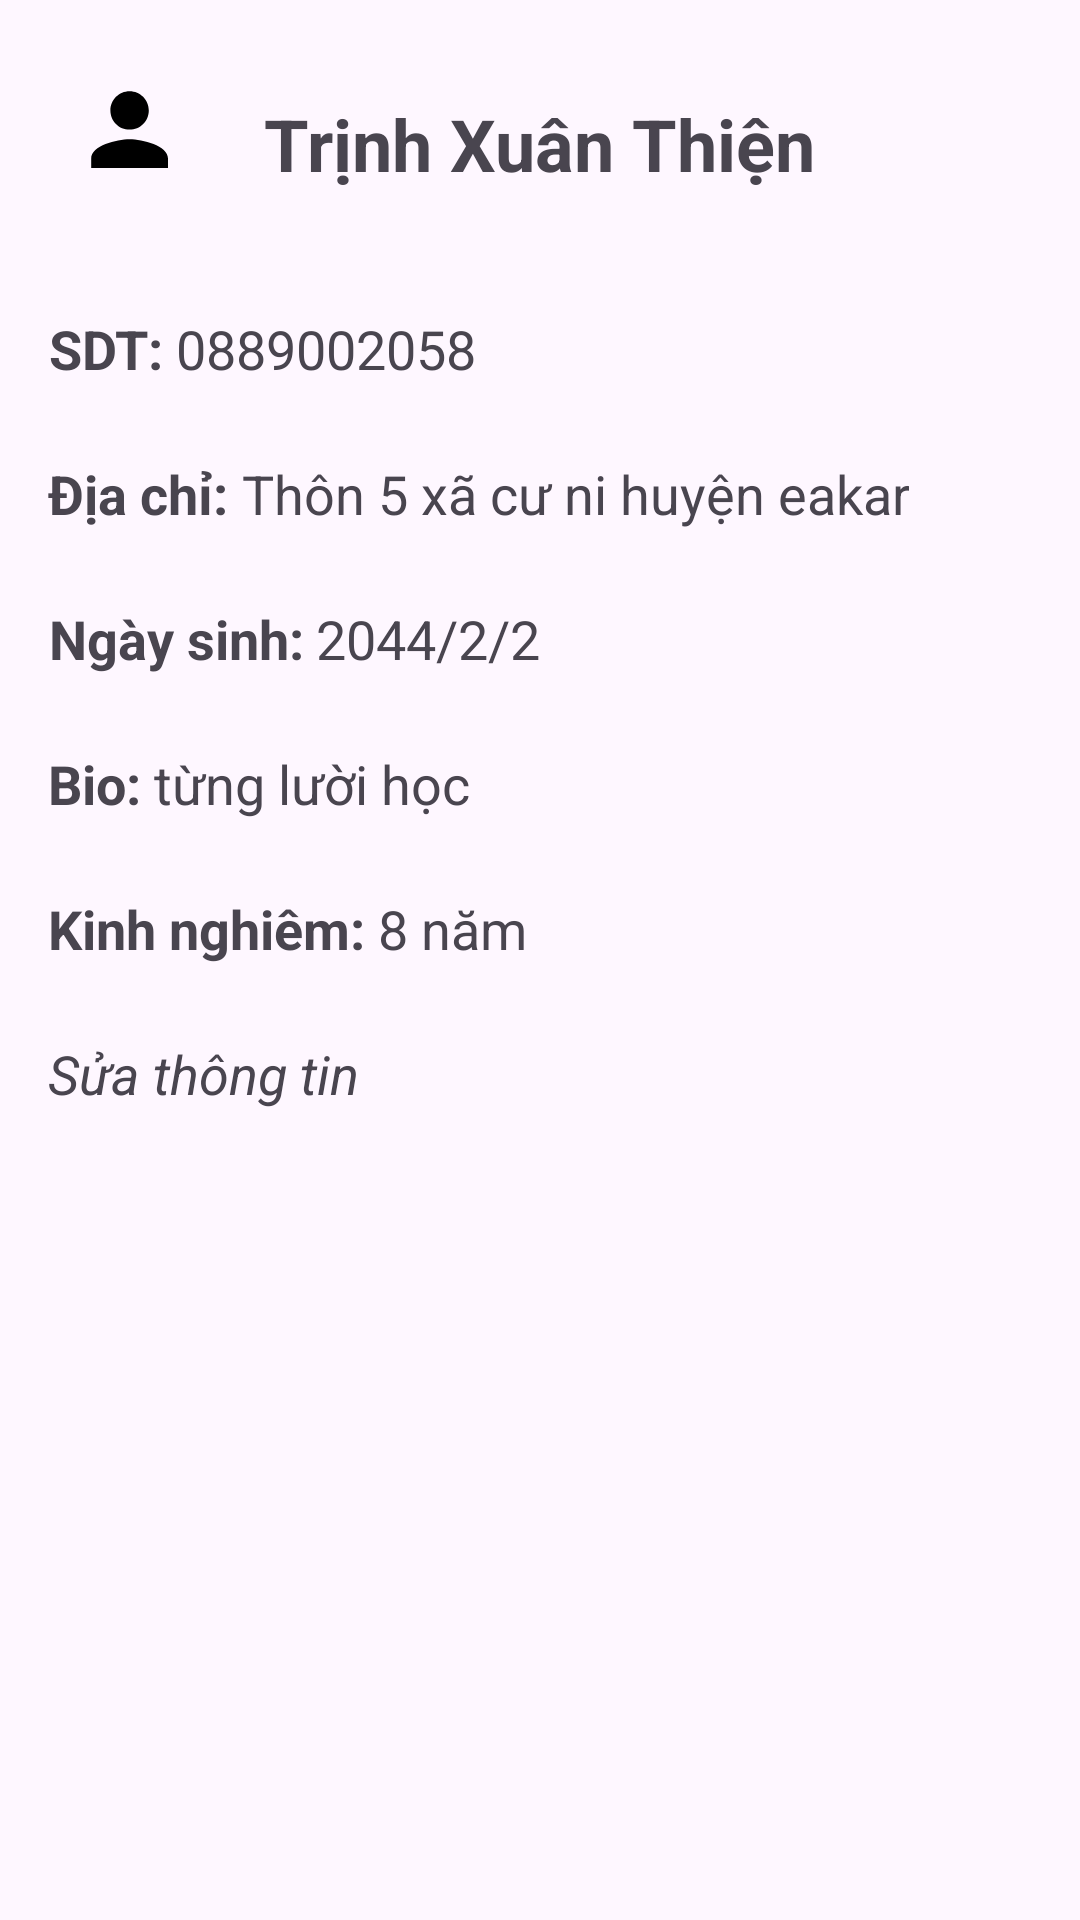

The Android layout XML behind this screen, and the referenced resources:
<!-- AndroidManifest.xml: application theme Theme.Login -->
<!-- res/layout/fix.xml -->
<?xml version="1.0" encoding="utf-8"?>
<LinearLayout xmlns:android="http://schemas.android.com/apk/res/android"
    android:layout_width="match_parent"
    android:layout_height="match_parent"
    android:orientation="vertical"
    android:padding="16dp">

    <LinearLayout
        android:layout_width="match_parent"
        android:layout_height="wrap_content"
        android:orientation="horizontal"
        android:gravity="center_vertical"  android:layout_marginBottom="24dp"  android:padding="8dp"> <ImageView
        android:id="@+id/tutor_avatar"
        android:layout_width="48dp"         android:layout_height="48dp"        android:src="@drawable/tutor_image"
        android:contentDescription="Ảnh đại diện gia sư" />

        <TextView
            android:id="@+id/tvTutorName"
            android:layout_width="wrap_content"
            android:layout_height="wrap_content"
            android:layout_marginStart="16dp"  android:text="Trịnh Xuân Thiện"
            android:textSize="24sp"
            android:textStyle="bold" />
    </LinearLayout>


    <LinearLayout
        android:layout_width="match_parent"
        android:layout_height="wrap_content"
        android:orientation="horizontal">

        <TextView

            android:text="SDT: "
            android:textSize="18sp"
            android:textStyle="bold"
            android:layout_marginBottom="24dp"
            android:gravity="center"
            android:layout_width="wrap_content"  android:layout_height="wrap_content" />

        <TextView
            android:id="@+id/tvSdt"
            android:text="0889002058"
            android:textSize="18sp"

            android:layout_marginBottom="24dp"
            android:gravity="center"
            android:layout_width="wrap_content"  android:layout_height="wrap_content" />

    </LinearLayout>

    <LinearLayout
        android:layout_width="match_parent"
        android:layout_height="wrap_content"
        android:orientation="horizontal">

        <TextView
            android:text="Địa chỉ: "
            android:textSize="18sp"
            android:textStyle="bold"
            android:layout_marginBottom="24dp"
            android:gravity="center"
            android:layout_width="wrap_content"  android:layout_height="wrap_content" />

        <TextView
            android:id="@+id/tvDiaChi"
            android:text="Thôn 5 xã cư ni huyện eakar"
            android:textSize="18sp"

            android:layout_marginBottom="24dp"
            android:gravity="center"
            android:layout_width="wrap_content"  android:layout_height="wrap_content" />

    </LinearLayout>
    <LinearLayout
        android:layout_width="match_parent"
        android:layout_height="wrap_content"
        android:orientation="horizontal">

        <TextView
            android:text="Ngày sinh: "
            android:textSize="18sp"
            android:textStyle="bold"
            android:layout_marginBottom="24dp"
            android:gravity="center"
            android:layout_width="wrap_content"  android:layout_height="wrap_content" />

        <TextView
            android:id="@+id/tvNgaySinh"
            android:text="2044/2/2"
            android:textSize="18sp"

            android:layout_marginBottom="24dp"
            android:gravity="center"
            android:layout_width="wrap_content"  android:layout_height="wrap_content" />

    </LinearLayout>
    <LinearLayout
        android:layout_width="match_parent"
        android:layout_height="wrap_content"
        android:orientation="horizontal">

        <TextView
            android:text="Bio: "
            android:textSize="18sp"
            android:textStyle="bold"
            android:layout_marginBottom="24dp"
            android:gravity="center"
            android:layout_width="wrap_content"  android:layout_height="wrap_content" />

        <TextView
            android:id="@+id/tvBio"
            android:text="từng lười học"
            android:textSize="18sp"

            android:layout_marginBottom="24dp"
            android:gravity="center"
            android:layout_width="wrap_content"  android:layout_height="wrap_content" />

    </LinearLayout>
    <LinearLayout
        android:layout_width="match_parent"
        android:layout_height="wrap_content"
        android:orientation="horizontal">

        <TextView
            android:text="Kinh nghiêm: "
            android:textSize="18sp"
            android:textStyle="bold"
            android:layout_marginBottom="24dp"
            android:gravity="center"
            android:layout_width="wrap_content"  android:layout_height="wrap_content" />

        <TextView
            android:id="@+id/tvKinhNghiem"
            android:text="8 năm"
            android:textSize="18sp"

            android:layout_marginBottom="24dp"
            android:gravity="center"
            android:layout_width="wrap_content"  android:layout_height="wrap_content" />

    </LinearLayout>
    <TextView
        android:id="@+id/tvEditProfile"
        android:text="Sửa thông tin"
        android:textSize="18sp"
        android:layout_marginBottom="24dp"
        android:gravity="center"
        android:layout_width="wrap_content"
        android:layout_height="wrap_content"
        android:textStyle="italic"
        />


    
    
    
    
    
    
    
    


</LinearLayout>





    
    
    
    
    
    
    
    
    
    
    
    
    
    
    
    
    
<!-- resources referenced by this layout -->
<resources>
  <!-- drawable tutor_image (drawable) -->
  <vector xmlns:android="http://schemas.android.com/apk/res/android"
      android:width="30dp"
      android:height="30dp"
      android:viewportWidth="30"
      android:viewportHeight="30"
      >
      <path
          android:fillColor="#000000"
          android:pathData="M12,12c2.21,0 4,-1.79 4,-4s-1.79,-4 -4,-4 -4,1.79 -4,4 1.79,4 4,4zM12,14c-2.67,0 -8,1.34 -8,4v2h16v-2c0,-2.66 -5.33,-4 -8,-4z"/>
  </vector>
  <style name="Theme.Login" parent="Base.Theme.Login" />
  <style name="Base.Theme.Login" parent="Theme.Material3.Light.NoActionBar">
          <item name="android:statusBarColor">@color/black</item>
          <item name="android:windowLightStatusBar">true</item>
      </style>
  <color name="black">#FF000000</color>
</resources>
